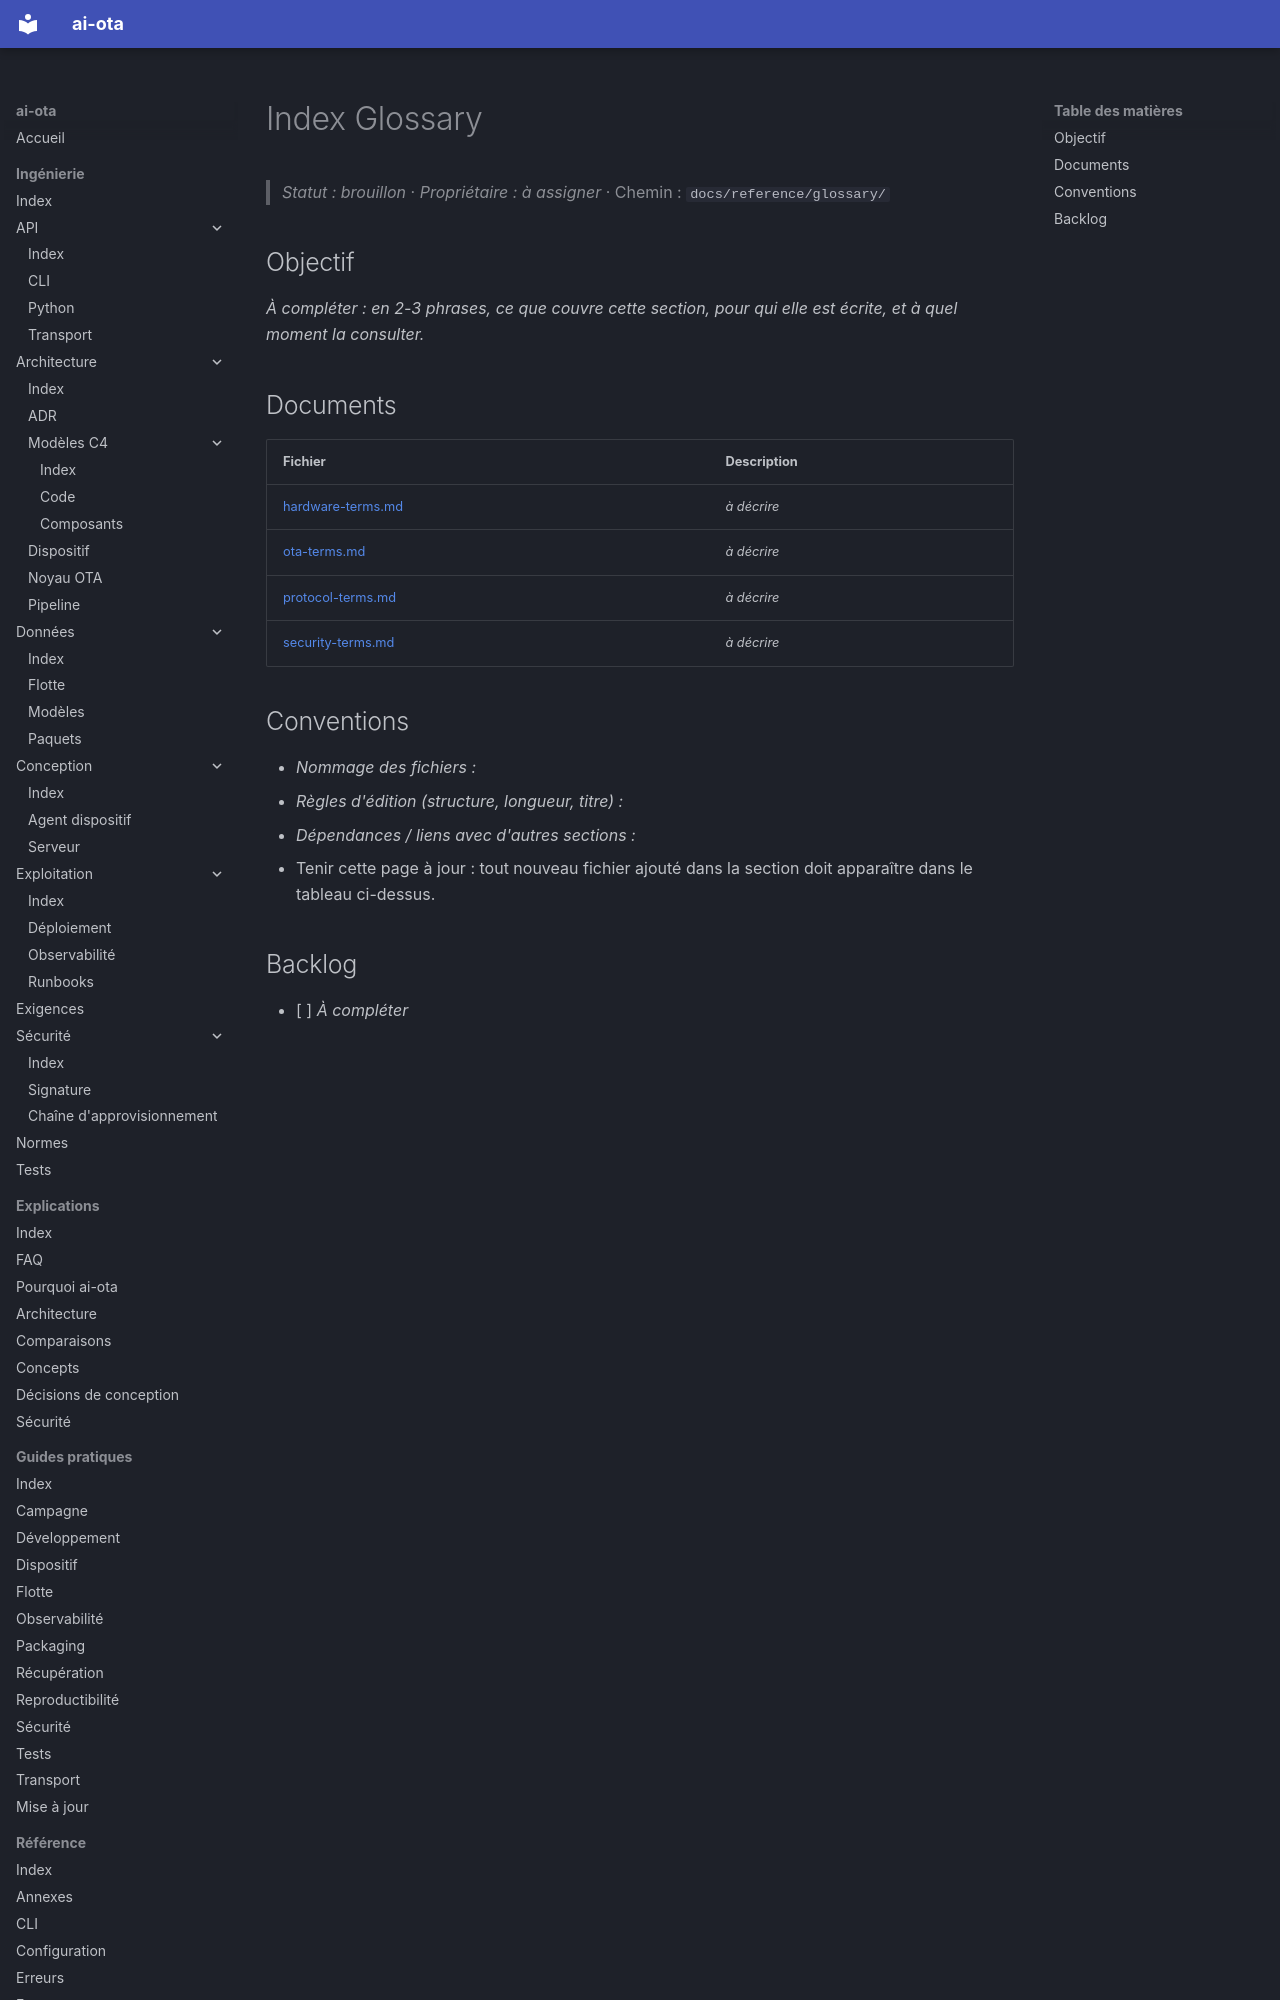

repository: codesphere-dev/ai-ota · page: reference/glossary/index.html · generator: mkdocs

# Index Glossary
> _Statut : brouillon_ · _Propriétaire : à assigner_ · Chemin : `docs/reference/glossary/`

## Objectif

_À compléter : en 2-3 phrases, ce que couvre cette section, pour qui elle est écrite, et à quel moment la consulter._

## Documents

| Fichier | Description |
| --- | --- |
| [hardware-terms.md](hardware-terms.md) | _à décrire_ |
| [ota-terms.md](ota-terms.md) | _à décrire_ |
| [protocol-terms.md](protocol-terms.md) | _à décrire_ |
| [security-terms.md](security-terms.md) | _à décrire_ |
